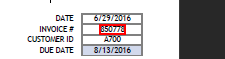
Task: This will automate calculator App.
Workflow: Flowchart_7_Scan_pdf_and_update_on_Desktop_Application_project

Step 1: get-text from the text '8*' in window 'NPO Invoice*.pdf - Adobe Acrobat Reader DC' (acrord32.exe)

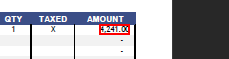
Step 2: get-text from the text in window 'NPO Invoice*.pdf - Adobe Acrobat Reader DC' (acrord32.exe)

Step 3 [try]: get-text from the text '8*' in window 'NPO Invoice*.pdf - Adobe Acrobat Reader DC' (acrord32.exe) (same screen as step 1)

Step 4: get-text from the text in window 'NPO Invoice*.pdf - Adobe Acrobat Reader DC' (acrord32.exe) (same screen as step 2)

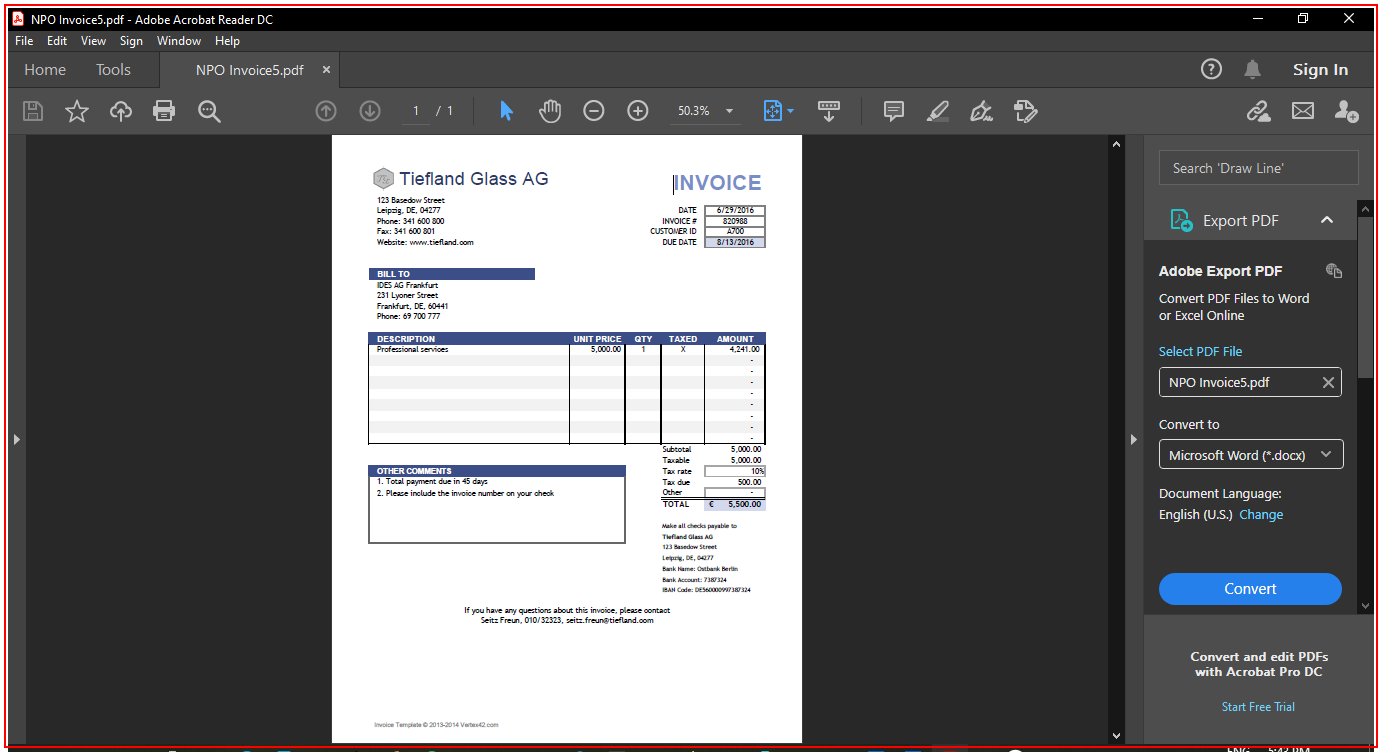
Step 5: Close Application 'AcroRd32.exe NPO' on the element in window 'NPO Invoice*.pdf - Adobe Acrobat Reader DC' (acrord32.exe)

Step 6: type "[row("amount").ToString]" into 'txtDepositCashIn' (anytellerdemo.exe) (no picture)

Step 7: type "[row("invoice").ToString]" into 'txtDepositOnUSCheck' (anytellerdemo.exe) (no picture)

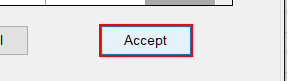
Step 8: click on 'btnDepositAccept' (anytellerdemo.exe)

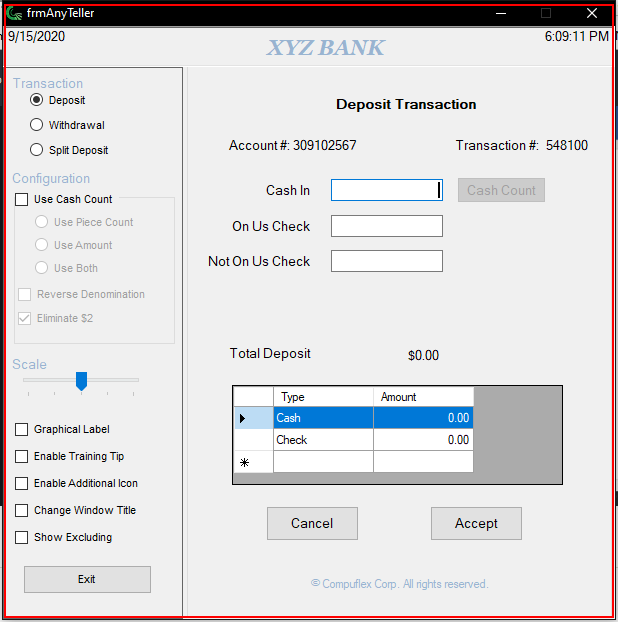
Step 9: Close Application 'AnyTellerDemo.exe  frmA...' on 'frmAnyTeller' (anytellerdemo.exe)